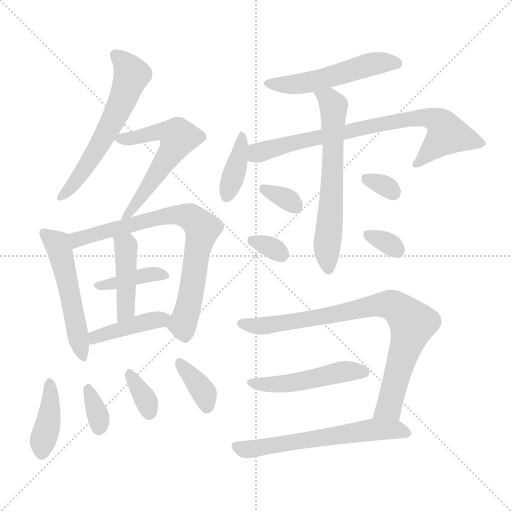
t = 0.00 s
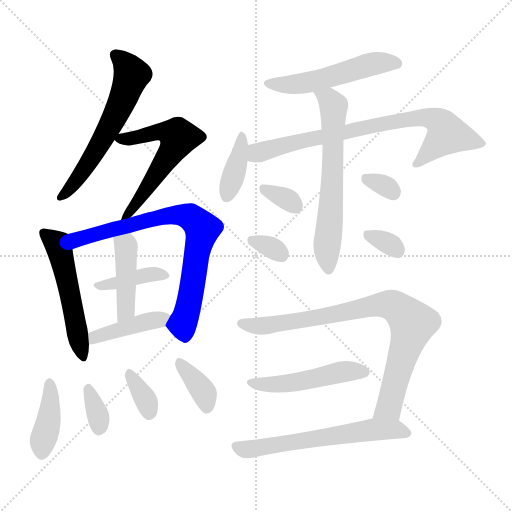
t = 2.82 s
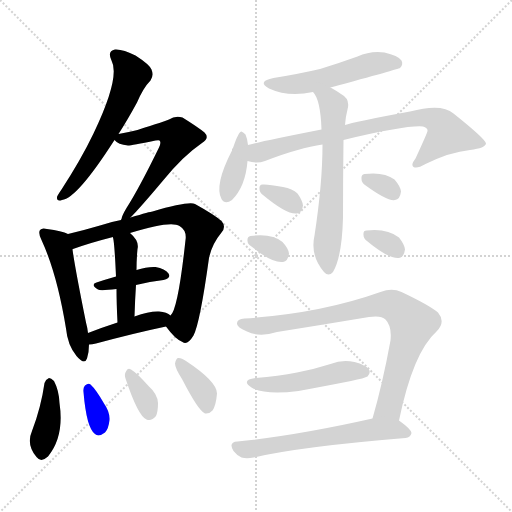
t = 5.65 s
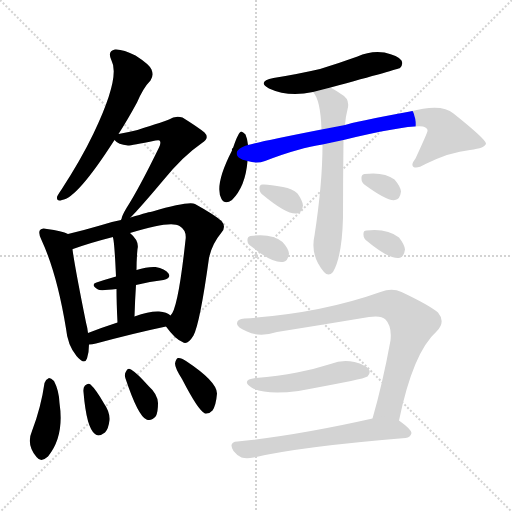
t = 8.47 s
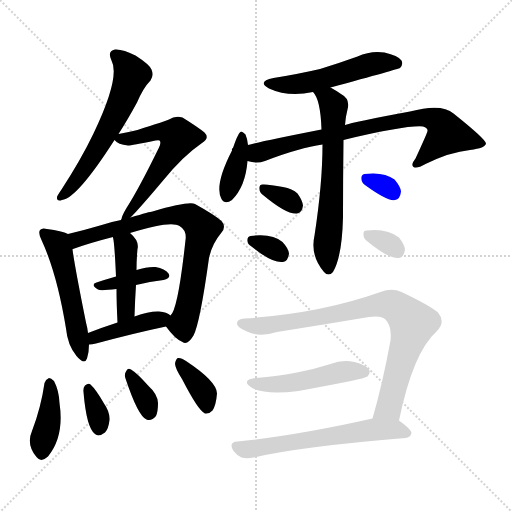
t = 11.29 s
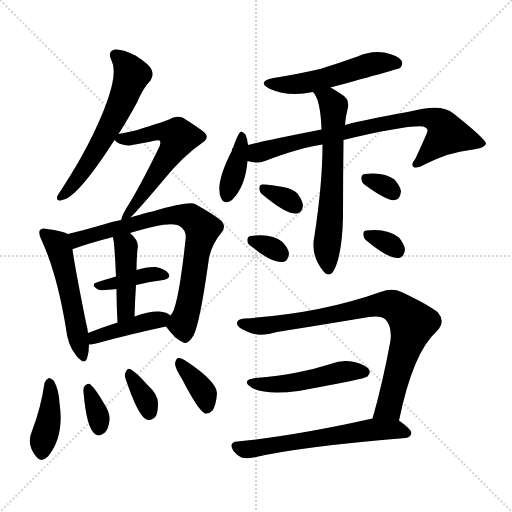
t = 14.11 s

The animated SVG that drew these frames (rendered in a browser with its animation timeline set to each time). Animation: 22 CSS @keyframes rules; one cycle of 14.11 s.

<svg version="1.1" viewBox="0 0 1024 1024" xmlns="http://www.w3.org/2000/svg">
  <g stroke="lightgray" stroke-dasharray="1,1" stroke-width="1" transform="scale(4, 4)">
    <line x1="0" y1="0" x2="256" y2="256"></line>
    <line x1="256" y1="0" x2="0" y2="256"></line>
    <line x1="128" y1="0" x2="128" y2="256"></line>
    <line x1="0" y1="128" x2="256" y2="128"></line>
  </g>
<g transform="scale(1, -1) translate(0, -900)">
   <style type="text/css">
    @keyframes keyframes0 {
      from {
       stroke: blue;
       stroke-dashoffset: 591;
       stroke-width: 128;
       }
       66% {
       animation-timing-function: step-end;
       stroke: blue;
       stroke-dashoffset: 0;
       stroke-width: 128;
       }
       to {
       stroke: black;
       stroke-width: 1024;
       }
       }
       #make-me-a-hanzi-animation-0 {
         animation: keyframes0 0.730957s both;
         animation-delay: 0.000000s;
         animation-timing-function: linear;
       }
    @keyframes keyframes1 {
      from {
       stroke: blue;
       stroke-dashoffset: 573;
       stroke-width: 128;
       }
       65% {
       animation-timing-function: step-end;
       stroke: blue;
       stroke-dashoffset: 0;
       stroke-width: 128;
       }
       to {
       stroke: black;
       stroke-width: 1024;
       }
       }
       #make-me-a-hanzi-animation-1 {
         animation: keyframes1 0.716309s both;
         animation-delay: 0.730957s;
         animation-timing-function: linear;
       }
    @keyframes keyframes2 {
      from {
       stroke: blue;
       stroke-dashoffset: 521;
       stroke-width: 128;
       }
       63% {
       animation-timing-function: step-end;
       stroke: blue;
       stroke-dashoffset: 0;
       stroke-width: 128;
       }
       to {
       stroke: black;
       stroke-width: 1024;
       }
       }
       #make-me-a-hanzi-animation-2 {
         animation: keyframes2 0.673991s both;
         animation-delay: 1.447266s;
         animation-timing-function: linear;
       }
    @keyframes keyframes3 {
      from {
       stroke: blue;
       stroke-dashoffset: 749;
       stroke-width: 128;
       }
       71% {
       animation-timing-function: step-end;
       stroke: blue;
       stroke-dashoffset: 0;
       stroke-width: 128;
       }
       to {
       stroke: black;
       stroke-width: 1024;
       }
       }
       #make-me-a-hanzi-animation-3 {
         animation: keyframes3 0.859538s both;
         animation-delay: 2.121257s;
         animation-timing-function: linear;
       }
    @keyframes keyframes4 {
      from {
       stroke: blue;
       stroke-dashoffset: 387;
       stroke-width: 128;
       }
       56% {
       animation-timing-function: step-end;
       stroke: blue;
       stroke-dashoffset: 0;
       stroke-width: 128;
       }
       to {
       stroke: black;
       stroke-width: 1024;
       }
       }
       #make-me-a-hanzi-animation-4 {
         animation: keyframes4 0.564941s both;
         animation-delay: 2.980794s;
         animation-timing-function: linear;
       }
    @keyframes keyframes5 {
      from {
       stroke: blue;
       stroke-dashoffset: 432;
       stroke-width: 128;
       }
       58% {
       animation-timing-function: step-end;
       stroke: blue;
       stroke-dashoffset: 0;
       stroke-width: 128;
       }
       to {
       stroke: black;
       stroke-width: 1024;
       }
       }
       #make-me-a-hanzi-animation-5 {
         animation: keyframes5 0.601562s both;
         animation-delay: 3.545736s;
         animation-timing-function: linear;
       }
    @keyframes keyframes6 {
      from {
       stroke: blue;
       stroke-dashoffset: 414;
       stroke-width: 128;
       }
       57% {
       animation-timing-function: step-end;
       stroke: blue;
       stroke-dashoffset: 0;
       stroke-width: 128;
       }
       to {
       stroke: black;
       stroke-width: 1024;
       }
       }
       #make-me-a-hanzi-animation-6 {
         animation: keyframes6 0.586914s both;
         animation-delay: 4.147298s;
         animation-timing-function: linear;
       }
    @keyframes keyframes7 {
      from {
       stroke: blue;
       stroke-dashoffset: 398;
       stroke-width: 128;
       }
       56% {
       animation-timing-function: step-end;
       stroke: blue;
       stroke-dashoffset: 0;
       stroke-width: 128;
       }
       to {
       stroke: black;
       stroke-width: 1024;
       }
       }
       #make-me-a-hanzi-animation-7 {
         animation: keyframes7 0.573893s both;
         animation-delay: 4.734212s;
         animation-timing-function: linear;
       }
    @keyframes keyframes8 {
      from {
       stroke: blue;
       stroke-dashoffset: 335;
       stroke-width: 128;
       }
       52% {
       animation-timing-function: step-end;
       stroke: blue;
       stroke-dashoffset: 0;
       stroke-width: 128;
       }
       to {
       stroke: black;
       stroke-width: 1024;
       }
       }
       #make-me-a-hanzi-animation-8 {
         animation: keyframes8 0.522624s both;
         animation-delay: 5.308105s;
         animation-timing-function: linear;
       }
    @keyframes keyframes9 {
      from {
       stroke: blue;
       stroke-dashoffset: 342;
       stroke-width: 128;
       }
       53% {
       animation-timing-function: step-end;
       stroke: blue;
       stroke-dashoffset: 0;
       stroke-width: 128;
       }
       to {
       stroke: black;
       stroke-width: 1024;
       }
       }
       #make-me-a-hanzi-animation-9 {
         animation: keyframes9 0.528320s both;
         animation-delay: 5.830729s;
         animation-timing-function: linear;
       }
    @keyframes keyframes10 {
      from {
       stroke: blue;
       stroke-dashoffset: 367;
       stroke-width: 128;
       }
       54% {
       animation-timing-function: step-end;
       stroke: blue;
       stroke-dashoffset: 0;
       stroke-width: 128;
       }
       to {
       stroke: black;
       stroke-width: 1024;
       }
       }
       #make-me-a-hanzi-animation-10 {
         animation: keyframes10 0.548665s both;
         animation-delay: 6.359049s;
         animation-timing-function: linear;
       }
    @keyframes keyframes11 {
      from {
       stroke: blue;
       stroke-dashoffset: 517;
       stroke-width: 128;
       }
       63% {
       animation-timing-function: step-end;
       stroke: blue;
       stroke-dashoffset: 0;
       stroke-width: 128;
       }
       to {
       stroke: black;
       stroke-width: 1024;
       }
       }
       #make-me-a-hanzi-animation-11 {
         animation: keyframes11 0.670736s both;
         animation-delay: 6.907715s;
         animation-timing-function: linear;
       }
    @keyframes keyframes12 {
      from {
       stroke: blue;
       stroke-dashoffset: 383;
       stroke-width: 128;
       }
       55% {
       animation-timing-function: step-end;
       stroke: blue;
       stroke-dashoffset: 0;
       stroke-width: 128;
       }
       to {
       stroke: black;
       stroke-width: 1024;
       }
       }
       #make-me-a-hanzi-animation-12 {
         animation: keyframes12 0.561686s both;
         animation-delay: 7.578451s;
         animation-timing-function: linear;
       }
    @keyframes keyframes13 {
      from {
       stroke: blue;
       stroke-dashoffset: 762;
       stroke-width: 128;
       }
       71% {
       animation-timing-function: step-end;
       stroke: blue;
       stroke-dashoffset: 0;
       stroke-width: 128;
       }
       to {
       stroke: black;
       stroke-width: 1024;
       }
       }
       #make-me-a-hanzi-animation-13 {
         animation: keyframes13 0.870117s both;
         animation-delay: 8.140137s;
         animation-timing-function: linear;
       }
    @keyframes keyframes14 {
      from {
       stroke: blue;
       stroke-dashoffset: 627;
       stroke-width: 128;
       }
       67% {
       animation-timing-function: step-end;
       stroke: blue;
       stroke-dashoffset: 0;
       stroke-width: 128;
       }
       to {
       stroke: black;
       stroke-width: 1024;
       }
       }
       #make-me-a-hanzi-animation-14 {
         animation: keyframes14 0.760254s both;
         animation-delay: 9.010254s;
         animation-timing-function: linear;
       }
    @keyframes keyframes15 {
      from {
       stroke: blue;
       stroke-dashoffset: 326;
       stroke-width: 128;
       }
       51% {
       animation-timing-function: step-end;
       stroke: blue;
       stroke-dashoffset: 0;
       stroke-width: 128;
       }
       to {
       stroke: black;
       stroke-width: 1024;
       }
       }
       #make-me-a-hanzi-animation-15 {
         animation: keyframes15 0.515299s both;
         animation-delay: 9.770508s;
         animation-timing-function: linear;
       }
    @keyframes keyframes16 {
      from {
       stroke: blue;
       stroke-dashoffset: 319;
       stroke-width: 128;
       }
       51% {
       animation-timing-function: step-end;
       stroke: blue;
       stroke-dashoffset: 0;
       stroke-width: 128;
       }
       to {
       stroke: black;
       stroke-width: 1024;
       }
       }
       #make-me-a-hanzi-animation-16 {
         animation: keyframes16 0.509603s both;
         animation-delay: 10.285807s;
         animation-timing-function: linear;
       }
    @keyframes keyframes17 {
      from {
       stroke: blue;
       stroke-dashoffset: 315;
       stroke-width: 128;
       }
       51% {
       animation-timing-function: step-end;
       stroke: blue;
       stroke-dashoffset: 0;
       stroke-width: 128;
       }
       to {
       stroke: black;
       stroke-width: 1024;
       }
       }
       #make-me-a-hanzi-animation-17 {
         animation: keyframes17 0.506348s both;
         animation-delay: 10.795410s;
         animation-timing-function: linear;
       }
    @keyframes keyframes18 {
      from {
       stroke: blue;
       stroke-dashoffset: 319;
       stroke-width: 128;
       }
       51% {
       animation-timing-function: step-end;
       stroke: blue;
       stroke-dashoffset: 0;
       stroke-width: 128;
       }
       to {
       stroke: black;
       stroke-width: 1024;
       }
       }
       #make-me-a-hanzi-animation-18 {
         animation: keyframes18 0.509603s both;
         animation-delay: 11.301758s;
         animation-timing-function: linear;
       }
    @keyframes keyframes19 {
      from {
       stroke: blue;
       stroke-dashoffset: 822;
       stroke-width: 128;
       }
       73% {
       animation-timing-function: step-end;
       stroke: blue;
       stroke-dashoffset: 0;
       stroke-width: 128;
       }
       to {
       stroke: black;
       stroke-width: 1024;
       }
       }
       #make-me-a-hanzi-animation-19 {
         animation: keyframes19 0.918945s both;
         animation-delay: 11.811361s;
         animation-timing-function: linear;
       }
    @keyframes keyframes20 {
      from {
       stroke: blue;
       stroke-dashoffset: 482;
       stroke-width: 128;
       }
       61% {
       animation-timing-function: step-end;
       stroke: blue;
       stroke-dashoffset: 0;
       stroke-width: 128;
       }
       to {
       stroke: black;
       stroke-width: 1024;
       }
       }
       #make-me-a-hanzi-animation-20 {
         animation: keyframes20 0.642253s both;
         animation-delay: 12.730306s;
         animation-timing-function: linear;
       }
    @keyframes keyframes21 {
      from {
       stroke: blue;
       stroke-dashoffset: 603;
       stroke-width: 128;
       }
       66% {
       animation-timing-function: step-end;
       stroke: blue;
       stroke-dashoffset: 0;
       stroke-width: 128;
       }
       to {
       stroke: black;
       stroke-width: 1024;
       }
       }
       #make-me-a-hanzi-animation-21 {
         animation: keyframes21 0.740723s both;
         animation-delay: 13.372559s;
         animation-timing-function: linear;
       }
</style>
<path d="M 237.0 632.0 Q 255.0 660.0 274.0 695.0 Q 287.0 725.0 301.0 739.0 Q 308.0 749.0 303.0 761.0 Q 299.0 771.0 271.0 789.0 Q 246.0 802.0 230.0 801.0 Q 214.0 798.0 223.0 779.0 Q 241.0 746.0 187.0 633.0 Q 162.0 581.0 123.0 521.0 Q 116.0 511.0 114.0 506.0 Q 113.0 496.0 124.0 500.0 Q 154.0 503.0 229.0 620.0 L 237.0 632.0 Z" fill="lightgray"></path> 
<path d="M 261.0 465.0 Q 280.0 484.0 327.0 540.0 Q 366.0 588.0 404.0 614.0 Q 420.0 624.0 409.0 635.0 Q 397.0 645.0 365.0 665.0 Q 350.0 669.0 338.0 661.0 Q 331.0 658.0 275.0 640.0 Q 259.0 636.0 237.0 632.0 C 218.0 628.0 218.0 628.0 229.0 620.0 Q 236.0 611.0 256.0 609.0 Q 263.0 609.0 311.0 619.0 Q 318.0 620.0 319.0 619.0 Q 323.0 615.0 318.0 605.0 Q 278.0 523.0 253.0 484.0 Q 244.0 469.0 243.0 462.0 Q 242.0 461.0 242.0 460.0 C 234.0 437.0 240.0 443.0 261.0 465.0 Z" fill="lightgray"></path> 
<path d="M 136.0 432.0 Q 124.0 438.0 94.0 442.0 Q 84.0 445.0 80.0 440.0 Q 76.0 434.0 83.0 420.0 Q 114.0 353.0 132.0 243.0 Q 135.0 210.0 153.0 188.0 Q 169.0 169.0 174.0 183.0 Q 178.0 195.0 178.0 211.0 L 176.0 234.0 Q 175.0 244.0 172.0 255.0 Q 150.0 364.0 145.0 401.0 Q 144.0 402.0 146.0 402.0 C 146.0 428.0 146.0 428.0 136.0 432.0 Z" fill="lightgray"></path> 
<path d="M 332.0 247.0 Q 350.0 222.0 365.0 216.0 Q 375.0 209.0 387.0 229.0 Q 400.0 254.0 418.0 384.0 Q 424.0 412.0 443.0 435.0 Q 453.0 447.0 443.0 458.0 Q 428.0 471.0 390.0 492.0 Q 377.0 498.0 305.0 477.0 Q 301.0 477.0 261.0 465.0 L 242.0 460.0 Q 220.0 456.0 200.0 449.0 Q 166.0 439.0 136.0 432.0 C 107.0 425.0 118.0 392.0 146.0 402.0 Q 179.0 414.0 226.0 426.0 L 260.0 434.0 Q 341.0 459.0 359.0 448.0 Q 374.0 439.0 371.0 420.0 Q 356.0 281.0 341.0 269.0 C 330.0 249.0 330.0 249.0 332.0 247.0 Z" fill="lightgray"></path> 
<path d="M 272.0 330.0 Q 300.0 337.0 327.0 340.0 Q 343.0 344.0 337.0 353.0 Q 330.0 363.0 311.0 366.0 Q 295.0 367.0 273.0 360.0 L 232.0 347.0 Q 211.0 341.0 193.0 335.0 Q 180.0 331.0 196.0 321.0 Q 200.0 318.0 233.0 322.0 L 272.0 330.0 Z" fill="lightgray"></path> 
<path d="M 269.0 267.0 Q 270.0 301.0 272.0 330.0 L 273.0 360.0 Q 273.0 381.0 275.0 402.0 Q 279.0 418.0 260.0 434.0 C 238.0 454.0 221.0 456.0 226.0 426.0 Q 225.0 426.0 226.0 425.0 Q 229.0 415.0 232.0 347.0 L 233.0 322.0 Q 233.0 294.0 235.0 255.0 C 236.0 225.0 268.0 237.0 269.0 267.0 Z" fill="lightgray"></path> 
<path d="M 178.0 211.0 Q 184.0 211.0 192.0 213.0 Q 270.0 234.0 332.0 247.0 C 361.0 253.0 362.0 253.0 341.0 269.0 Q 334.0 276.0 318.0 277.0 Q 299.0 278.0 269.0 267.0 L 235.0 255.0 Q 204.0 245.0 176.0 234.0 C 148.0 223.0 148.0 209.0 178.0 211.0 Z" fill="lightgray"></path> 
<path d="M 89.0 134.0 Q 82.0 85.0 64.0 38.0 Q 52.0 11.0 73.0 -14.0 Q 82.0 -26.0 96.0 -13.0 Q 129.0 27.0 119.0 94.0 Q 118.0 119.0 108.0 138.0 Q 102.0 144.0 98.0 144.0 Q 91.0 141.0 89.0 134.0 Z" fill="lightgray"></path> 
<path d="M 167.0 116.0 Q 173.0 44.0 190.0 32.0 Q 197.0 25.0 210.0 35.0 Q 217.0 42.0 219.0 60.0 Q 220.0 76.0 208.0 93.0 Q 192.0 121.0 181.0 131.0 Q 177.0 135.0 170.0 129.0 Q 166.0 125.0 167.0 116.0 Z" fill="lightgray"></path> 
<path d="M 251.0 143.0 Q 276.0 68.0 293.0 61.0 Q 303.0 57.0 312.0 68.0 Q 316.0 77.0 316.0 94.0 Q 315.0 112.0 298.0 127.0 Q 274.0 154.0 262.0 161.0 Q 255.0 165.0 252.0 157.0 Q 248.0 151.0 251.0 143.0 Z" fill="lightgray"></path> 
<path d="M 364.0 142.0 Q 397.0 78.0 410.0 73.0 Q 419.0 72.0 425.0 79.0 Q 432.0 89.0 434.0 113.0 Q 434.0 137.0 372.0 178.0 Q 362.0 185.0 356.0 184.0 Q 352.0 183.0 350.0 173.0 Q 350.0 164.0 364.0 142.0 Z" fill="lightgray"></path> 
<path d="M 661.0 725.0 Q 797.0 762.0 800.0 764.0 Q 807.0 771.0 803.0 779.0 Q 796.0 789.0 769.0 795.0 Q 741.0 799.0 715.0 787.0 Q 679.0 774.0 640.0 762.0 Q 597.0 752.0 547.0 744.0 Q 513.0 737.0 538.0 723.0 Q 577.0 705.0 626.0 716.0 L 661.0 725.0 Z" fill="lightgray"></path> 
<path d="M 496.0 610.0 Q 495.0 622.0 491.0 631.0 Q 487.0 635.0 483.0 637.0 Q 477.0 637.0 466.0 604.0 Q 463.0 603.0 464.0 599.0 Q 428.0 529.0 443.0 502.0 Q 450.0 490.0 464.0 500.0 Q 491.0 527.0 495.0 578.0 L 496.0 610.0 Z" fill="lightgray"></path> 
<path d="M 687.0 620.0 Q 813.0 650.0 846.0 647.0 Q 856.0 644.0 855.0 638.0 Q 855.0 635.0 831.0 583.0 Q 821.0 570.0 827.0 566.0 Q 834.0 562.0 851.0 572.0 Q 900.0 596.0 940.0 600.0 Q 971.0 604.0 972.0 613.0 Q 971.0 622.0 907.0 673.0 Q 883.0 694.0 820.0 677.0 Q 706.0 656.0 690.0 650.0 L 643.0 641.0 Q 516.0 616.0 496.0 610.0 C 467.0 603.0 465.0 583.0 495.0 578.0 Q 513.0 572.0 530.0 578.0 Q 600.0 605.0 645.0 611.0 L 687.0 620.0 Z" fill="lightgray"></path> 
<path d="M 645.0 611.0 Q 645.0 533.0 629.0 429.0 Q 620.0 389.0 648.0 356.0 Q 657.0 346.0 666.0 356.0 Q 684.0 386.0 686.0 465.0 Q 686.0 543.0 687.0 620.0 L 690.0 650.0 Q 691.0 666.0 695.0 681.0 Q 701.0 702.0 682.0 712.0 Q 672.0 719.0 661.0 725.0 C 635.0 740.0 610.0 741.0 626.0 716.0 Q 641.0 701.0 643.0 641.0 L 645.0 611.0 Z" fill="lightgray"></path> 
<path d="M 526.0 510.0 Q 574.0 470.0 594.0 473.0 Q 604.0 474.0 606.0 489.0 Q 605.0 499.0 595.0 513.0 Q 585.0 523.0 566.0 526.0 Q 536.0 532.0 525.0 531.0 Q 518.0 531.0 519.0 522.0 Q 519.0 515.0 526.0 510.0 Z" fill="lightgray"></path> 
<path d="M 503.0 407.0 Q 545.0 373.0 566.0 376.0 Q 576.0 377.0 578.0 393.0 Q 577.0 403.0 565.0 416.0 Q 544.0 434.0 501.0 428.0 Q 494.0 427.0 495.0 418.0 Q 495.0 412.0 503.0 407.0 Z" fill="lightgray"></path> 
<path d="M 730.0 530.0 Q 775.0 497.0 790.0 500.0 Q 800.0 501.0 802.0 517.0 Q 801.0 527.0 789.0 541.0 Q 768.0 557.0 729.0 552.0 Q 722.0 551.0 723.0 542.0 Q 723.0 535.0 730.0 530.0 Z" fill="lightgray"></path> 
<path d="M 734.0 418.0 Q 777.0 382.0 798.0 384.0 Q 808.0 385.0 810.0 401.0 Q 809.0 411.0 798.0 425.0 Q 774.0 444.0 733.0 439.0 Q 726.0 439.0 727.0 430.0 Q 727.0 423.0 734.0 418.0 Z" fill="lightgray"></path> 
<path d="M 798.0 59.0 Q 826.0 195.0 873.0 237.0 Q 892.0 256.0 876.0 275.0 Q 858.0 290.0 803.0 316.0 Q 784.0 325.0 761.0 316.0 Q 640.0 273.0 489.0 263.0 Q 473.0 262.0 474.0 252.0 Q 475.0 245.0 494.0 237.0 Q 519.0 225.0 554.0 236.0 Q 648.0 251.0 738.0 266.0 Q 762.0 270.0 771.0 261.0 Q 784.0 248.0 781.0 219.0 Q 765.0 132.0 745.0 63.0 C 737.0 34.0 792.0 30.0 798.0 59.0 Z" fill="lightgray"></path> 
<path d="M 511.0 144.0 Q 481.0 140.0 503.0 125.0 Q 530.0 109.0 597.0 118.0 Q 646.0 127.0 702.0 138.0 Q 730.0 144.0 735.0 147.0 Q 742.0 154.0 738.0 161.0 Q 732.0 170.0 709.0 176.0 Q 685.0 182.0 661.0 172.0 Q 630.0 162.0 594.0 155.0 Q 557.0 148.0 511.0 144.0 Z" fill="lightgray"></path> 
<path d="M 745.0 63.0 Q 594.0 29.0 475.0 17.0 Q 456.0 16.0 467.0 -2.0 Q 474.0 -11.0 483.0 -15.0 Q 493.0 -18.0 507.0 -15.0 Q 603.0 7.0 811.0 24.0 Q 821.0 25.0 823.0 34.0 Q 823.0 41.0 798.0 59.0 C 782.0 71.0 774.0 70.0 745.0 63.0 Z" fill="lightgray"></path> 
      <clipPath id="make-me-a-hanzi-clip-0">
      <path d="M 237.0 632.0 Q 255.0 660.0 274.0 695.0 Q 287.0 725.0 301.0 739.0 Q 308.0 749.0 303.0 761.0 Q 299.0 771.0 271.0 789.0 Q 246.0 802.0 230.0 801.0 Q 214.0 798.0 223.0 779.0 Q 241.0 746.0 187.0 633.0 Q 162.0 581.0 123.0 521.0 Q 116.0 511.0 114.0 506.0 Q 113.0 496.0 124.0 500.0 Q 154.0 503.0 229.0 620.0 L 237.0 632.0 Z" fill="lightgray"></path>
      </clipPath>
      <path clip-path="url(#make-me-a-hanzi-clip-0)" d="M 232.0 788.0 L 253.0 770.0 L 263.0 750.0 L 246.0 702.0 L 181.0 579.0 L 142.0 525.0 L 121.0 506.0 " fill="none" id="make-me-a-hanzi-animation-0" stroke-dasharray="463 926" stroke-linecap="round"></path>

      <clipPath id="make-me-a-hanzi-clip-1">
      <path d="M 261.0 465.0 Q 280.0 484.0 327.0 540.0 Q 366.0 588.0 404.0 614.0 Q 420.0 624.0 409.0 635.0 Q 397.0 645.0 365.0 665.0 Q 350.0 669.0 338.0 661.0 Q 331.0 658.0 275.0 640.0 Q 259.0 636.0 237.0 632.0 C 218.0 628.0 218.0 628.0 229.0 620.0 Q 236.0 611.0 256.0 609.0 Q 263.0 609.0 311.0 619.0 Q 318.0 620.0 319.0 619.0 Q 323.0 615.0 318.0 605.0 Q 278.0 523.0 253.0 484.0 Q 244.0 469.0 243.0 462.0 Q 242.0 461.0 242.0 460.0 C 234.0 437.0 240.0 443.0 261.0 465.0 Z" fill="lightgray"></path>
      </clipPath>
      <path clip-path="url(#make-me-a-hanzi-clip-1)" d="M 238.0 622.0 L 279.0 625.0 L 324.0 637.0 L 357.0 625.0 L 308.0 543.0 L 247.0 466.0 " fill="none" id="make-me-a-hanzi-animation-1" stroke-dasharray="445 890" stroke-linecap="round"></path>

      <clipPath id="make-me-a-hanzi-clip-2">
      <path d="M 136.0 432.0 Q 124.0 438.0 94.0 442.0 Q 84.0 445.0 80.0 440.0 Q 76.0 434.0 83.0 420.0 Q 114.0 353.0 132.0 243.0 Q 135.0 210.0 153.0 188.0 Q 169.0 169.0 174.0 183.0 Q 178.0 195.0 178.0 211.0 L 176.0 234.0 Q 175.0 244.0 172.0 255.0 Q 150.0 364.0 145.0 401.0 Q 144.0 402.0 146.0 402.0 C 146.0 428.0 146.0 428.0 136.0 432.0 Z" fill="lightgray"></path>
      </clipPath>
      <path clip-path="url(#make-me-a-hanzi-clip-2)" d="M 88.0 435.0 L 115.0 412.0 L 121.0 393.0 L 164.0 188.0 " fill="none" id="make-me-a-hanzi-animation-2" stroke-dasharray="393 786" stroke-linecap="round"></path>

      <clipPath id="make-me-a-hanzi-clip-3">
      <path d="M 332.0 247.0 Q 350.0 222.0 365.0 216.0 Q 375.0 209.0 387.0 229.0 Q 400.0 254.0 418.0 384.0 Q 424.0 412.0 443.0 435.0 Q 453.0 447.0 443.0 458.0 Q 428.0 471.0 390.0 492.0 Q 377.0 498.0 305.0 477.0 Q 301.0 477.0 261.0 465.0 L 242.0 460.0 Q 220.0 456.0 200.0 449.0 Q 166.0 439.0 136.0 432.0 C 107.0 425.0 118.0 392.0 146.0 402.0 Q 179.0 414.0 226.0 426.0 L 260.0 434.0 Q 341.0 459.0 359.0 448.0 Q 374.0 439.0 371.0 420.0 Q 356.0 281.0 341.0 269.0 C 330.0 249.0 330.0 249.0 332.0 247.0 Z" fill="lightgray"></path>
      </clipPath>
      <path clip-path="url(#make-me-a-hanzi-clip-3)" d="M 144.0 426.0 L 159.0 422.0 L 341.0 470.0 L 372.0 469.0 L 399.0 451.0 L 404.0 442.0 L 382.0 310.0 L 365.0 252.0 L 371.0 232.0 " fill="none" id="make-me-a-hanzi-animation-3" stroke-dasharray="621 1242" stroke-linecap="round"></path>

      <clipPath id="make-me-a-hanzi-clip-4">
      <path d="M 272.0 330.0 Q 300.0 337.0 327.0 340.0 Q 343.0 344.0 337.0 353.0 Q 330.0 363.0 311.0 366.0 Q 295.0 367.0 273.0 360.0 L 232.0 347.0 Q 211.0 341.0 193.0 335.0 Q 180.0 331.0 196.0 321.0 Q 200.0 318.0 233.0 322.0 L 272.0 330.0 Z" fill="lightgray"></path>
      </clipPath>
      <path clip-path="url(#make-me-a-hanzi-clip-4)" d="M 201.0 329.0 L 296.0 351.0 L 329.0 349.0 " fill="none" id="make-me-a-hanzi-animation-4" stroke-dasharray="259 518" stroke-linecap="round"></path>

      <clipPath id="make-me-a-hanzi-clip-5">
      <path d="M 269.0 267.0 Q 270.0 301.0 272.0 330.0 L 273.0 360.0 Q 273.0 381.0 275.0 402.0 Q 279.0 418.0 260.0 434.0 C 238.0 454.0 221.0 456.0 226.0 426.0 Q 225.0 426.0 226.0 425.0 Q 229.0 415.0 232.0 347.0 L 233.0 322.0 Q 233.0 294.0 235.0 255.0 C 236.0 225.0 268.0 237.0 269.0 267.0 Z" fill="lightgray"></path>
      </clipPath>
      <path clip-path="url(#make-me-a-hanzi-clip-5)" d="M 232.0 426.0 L 252.0 408.0 L 252.0 292.0 L 248.0 273.0 L 239.0 263.0 " fill="none" id="make-me-a-hanzi-animation-5" stroke-dasharray="304 608" stroke-linecap="round"></path>

      <clipPath id="make-me-a-hanzi-clip-6">
      <path d="M 178.0 211.0 Q 184.0 211.0 192.0 213.0 Q 270.0 234.0 332.0 247.0 C 361.0 253.0 362.0 253.0 341.0 269.0 Q 334.0 276.0 318.0 277.0 Q 299.0 278.0 269.0 267.0 L 235.0 255.0 Q 204.0 245.0 176.0 234.0 C 148.0 223.0 148.0 209.0 178.0 211.0 Z" fill="lightgray"></path>
      </clipPath>
      <path clip-path="url(#make-me-a-hanzi-clip-6)" d="M 184.0 217.0 L 202.0 231.0 L 333.0 266.0 " fill="none" id="make-me-a-hanzi-animation-6" stroke-dasharray="286 572" stroke-linecap="round"></path>

      <clipPath id="make-me-a-hanzi-clip-7">
      <path d="M 89.0 134.0 Q 82.0 85.0 64.0 38.0 Q 52.0 11.0 73.0 -14.0 Q 82.0 -26.0 96.0 -13.0 Q 129.0 27.0 119.0 94.0 Q 118.0 119.0 108.0 138.0 Q 102.0 144.0 98.0 144.0 Q 91.0 141.0 89.0 134.0 Z" fill="lightgray"></path>
      </clipPath>
      <path clip-path="url(#make-me-a-hanzi-clip-7)" d="M 99.0 134.0 L 102.0 100.0 L 84.0 -6.0 " fill="none" id="make-me-a-hanzi-animation-7" stroke-dasharray="270 540" stroke-linecap="round"></path>

      <clipPath id="make-me-a-hanzi-clip-8">
      <path d="M 167.0 116.0 Q 173.0 44.0 190.0 32.0 Q 197.0 25.0 210.0 35.0 Q 217.0 42.0 219.0 60.0 Q 220.0 76.0 208.0 93.0 Q 192.0 121.0 181.0 131.0 Q 177.0 135.0 170.0 129.0 Q 166.0 125.0 167.0 116.0 Z" fill="lightgray"></path>
      </clipPath>
      <path clip-path="url(#make-me-a-hanzi-clip-8)" d="M 177.0 120.0 L 194.0 77.0 L 198.0 44.0 " fill="none" id="make-me-a-hanzi-animation-8" stroke-dasharray="207 414" stroke-linecap="round"></path>

      <clipPath id="make-me-a-hanzi-clip-9">
      <path d="M 251.0 143.0 Q 276.0 68.0 293.0 61.0 Q 303.0 57.0 312.0 68.0 Q 316.0 77.0 316.0 94.0 Q 315.0 112.0 298.0 127.0 Q 274.0 154.0 262.0 161.0 Q 255.0 165.0 252.0 157.0 Q 248.0 151.0 251.0 143.0 Z" fill="lightgray"></path>
      </clipPath>
      <path clip-path="url(#make-me-a-hanzi-clip-9)" d="M 260.0 151.0 L 288.0 108.0 L 298.0 75.0 " fill="none" id="make-me-a-hanzi-animation-9" stroke-dasharray="214 428" stroke-linecap="round"></path>

      <clipPath id="make-me-a-hanzi-clip-10">
      <path d="M 364.0 142.0 Q 397.0 78.0 410.0 73.0 Q 419.0 72.0 425.0 79.0 Q 432.0 89.0 434.0 113.0 Q 434.0 137.0 372.0 178.0 Q 362.0 185.0 356.0 184.0 Q 352.0 183.0 350.0 173.0 Q 350.0 164.0 364.0 142.0 Z" fill="lightgray"></path>
      </clipPath>
      <path clip-path="url(#make-me-a-hanzi-clip-10)" d="M 358.0 176.0 L 404.0 121.0 L 413.0 83.0 " fill="none" id="make-me-a-hanzi-animation-10" stroke-dasharray="239 478" stroke-linecap="round"></path>

      <clipPath id="make-me-a-hanzi-clip-11">
      <path d="M 661.0 725.0 Q 797.0 762.0 800.0 764.0 Q 807.0 771.0 803.0 779.0 Q 796.0 789.0 769.0 795.0 Q 741.0 799.0 715.0 787.0 Q 679.0 774.0 640.0 762.0 Q 597.0 752.0 547.0 744.0 Q 513.0 737.0 538.0 723.0 Q 577.0 705.0 626.0 716.0 L 661.0 725.0 Z" fill="lightgray"></path>
      </clipPath>
      <path clip-path="url(#make-me-a-hanzi-clip-11)" d="M 540.0 735.0 L 601.0 732.0 L 740.0 771.0 L 796.0 773.0 " fill="none" id="make-me-a-hanzi-animation-11" stroke-dasharray="389 778" stroke-linecap="round"></path>

      <clipPath id="make-me-a-hanzi-clip-12">
      <path d="M 496.0 610.0 Q 495.0 622.0 491.0 631.0 Q 487.0 635.0 483.0 637.0 Q 477.0 637.0 466.0 604.0 Q 463.0 603.0 464.0 599.0 Q 428.0 529.0 443.0 502.0 Q 450.0 490.0 464.0 500.0 Q 491.0 527.0 495.0 578.0 L 496.0 610.0 Z" fill="lightgray"></path>
      </clipPath>
      <path clip-path="url(#make-me-a-hanzi-clip-12)" d="M 484.0 631.0 L 475.0 572.0 L 454.0 508.0 " fill="none" id="make-me-a-hanzi-animation-12" stroke-dasharray="255 510" stroke-linecap="round"></path>

      <clipPath id="make-me-a-hanzi-clip-13">
      <path d="M 687.0 620.0 Q 813.0 650.0 846.0 647.0 Q 856.0 644.0 855.0 638.0 Q 855.0 635.0 831.0 583.0 Q 821.0 570.0 827.0 566.0 Q 834.0 562.0 851.0 572.0 Q 900.0 596.0 940.0 600.0 Q 971.0 604.0 972.0 613.0 Q 971.0 622.0 907.0 673.0 Q 883.0 694.0 820.0 677.0 Q 706.0 656.0 690.0 650.0 L 643.0 641.0 Q 516.0 616.0 496.0 610.0 C 467.0 603.0 465.0 583.0 495.0 578.0 Q 513.0 572.0 530.0 578.0 Q 600.0 605.0 645.0 611.0 L 687.0 620.0 Z" fill="lightgray"></path>
      </clipPath>
      <path clip-path="url(#make-me-a-hanzi-clip-13)" d="M 500.0 605.0 L 520.0 595.0 L 633.0 627.0 L 851.0 666.0 L 885.0 649.0 L 894.0 631.0 L 832.0 571.0 " fill="none" id="make-me-a-hanzi-animation-13" stroke-dasharray="634 1268" stroke-linecap="round"></path>

      <clipPath id="make-me-a-hanzi-clip-14">
      <path d="M 645.0 611.0 Q 645.0 533.0 629.0 429.0 Q 620.0 389.0 648.0 356.0 Q 657.0 346.0 666.0 356.0 Q 684.0 386.0 686.0 465.0 Q 686.0 543.0 687.0 620.0 L 690.0 650.0 Q 691.0 666.0 695.0 681.0 Q 701.0 702.0 682.0 712.0 Q 672.0 719.0 661.0 725.0 C 635.0 740.0 610.0 741.0 626.0 716.0 Q 641.0 701.0 643.0 641.0 L 645.0 611.0 Z" fill="lightgray"></path>
      </clipPath>
      <path clip-path="url(#make-me-a-hanzi-clip-14)" d="M 633.0 715.0 L 658.0 701.0 L 667.0 688.0 L 666.0 566.0 L 653.0 397.0 L 657.0 362.0 " fill="none" id="make-me-a-hanzi-animation-14" stroke-dasharray="499 998" stroke-linecap="round"></path>

      <clipPath id="make-me-a-hanzi-clip-15">
      <path d="M 526.0 510.0 Q 574.0 470.0 594.0 473.0 Q 604.0 474.0 606.0 489.0 Q 605.0 499.0 595.0 513.0 Q 585.0 523.0 566.0 526.0 Q 536.0 532.0 525.0 531.0 Q 518.0 531.0 519.0 522.0 Q 519.0 515.0 526.0 510.0 Z" fill="lightgray"></path>
      </clipPath>
      <path clip-path="url(#make-me-a-hanzi-clip-15)" d="M 530.0 521.0 L 569.0 505.0 L 591.0 488.0 " fill="none" id="make-me-a-hanzi-animation-15" stroke-dasharray="198 396" stroke-linecap="round"></path>

      <clipPath id="make-me-a-hanzi-clip-16">
      <path d="M 503.0 407.0 Q 545.0 373.0 566.0 376.0 Q 576.0 377.0 578.0 393.0 Q 577.0 403.0 565.0 416.0 Q 544.0 434.0 501.0 428.0 Q 494.0 427.0 495.0 418.0 Q 495.0 412.0 503.0 407.0 Z" fill="lightgray"></path>
      </clipPath>
      <path clip-path="url(#make-me-a-hanzi-clip-16)" d="M 506.0 418.0 L 543.0 405.0 L 562.0 391.0 " fill="none" id="make-me-a-hanzi-animation-16" stroke-dasharray="191 382" stroke-linecap="round"></path>

      <clipPath id="make-me-a-hanzi-clip-17">
      <path d="M 730.0 530.0 Q 775.0 497.0 790.0 500.0 Q 800.0 501.0 802.0 517.0 Q 801.0 527.0 789.0 541.0 Q 768.0 557.0 729.0 552.0 Q 722.0 551.0 723.0 542.0 Q 723.0 535.0 730.0 530.0 Z" fill="lightgray"></path>
      </clipPath>
      <path clip-path="url(#make-me-a-hanzi-clip-17)" d="M 736.0 541.0 L 773.0 527.0 L 787.0 514.0 " fill="none" id="make-me-a-hanzi-animation-17" stroke-dasharray="187 374" stroke-linecap="round"></path>

      <clipPath id="make-me-a-hanzi-clip-18">
      <path d="M 734.0 418.0 Q 777.0 382.0 798.0 384.0 Q 808.0 385.0 810.0 401.0 Q 809.0 411.0 798.0 425.0 Q 774.0 444.0 733.0 439.0 Q 726.0 439.0 727.0 430.0 Q 727.0 423.0 734.0 418.0 Z" fill="lightgray"></path>
      </clipPath>
      <path clip-path="url(#make-me-a-hanzi-clip-18)" d="M 739.0 429.0 L 774.0 415.0 L 794.0 399.0 " fill="none" id="make-me-a-hanzi-animation-18" stroke-dasharray="191 382" stroke-linecap="round"></path>

      <clipPath id="make-me-a-hanzi-clip-19">
      <path d="M 798.0 59.0 Q 826.0 195.0 873.0 237.0 Q 892.0 256.0 876.0 275.0 Q 858.0 290.0 803.0 316.0 Q 784.0 325.0 761.0 316.0 Q 640.0 273.0 489.0 263.0 Q 473.0 262.0 474.0 252.0 Q 475.0 245.0 494.0 237.0 Q 519.0 225.0 554.0 236.0 Q 648.0 251.0 738.0 266.0 Q 762.0 270.0 771.0 261.0 Q 784.0 248.0 781.0 219.0 Q 765.0 132.0 745.0 63.0 C 737.0 34.0 792.0 30.0 798.0 59.0 Z" fill="lightgray"></path>
      </clipPath>
      <path clip-path="url(#make-me-a-hanzi-clip-19)" d="M 483.0 253.0 L 542.0 249.0 L 762.0 291.0 L 783.0 290.0 L 797.0 282.0 L 825.0 253.0 L 778.0 86.0 L 752.0 68.0 " fill="none" id="make-me-a-hanzi-animation-19" stroke-dasharray="694 1388" stroke-linecap="round"></path>

      <clipPath id="make-me-a-hanzi-clip-20">
      <path d="M 511.0 144.0 Q 481.0 140.0 503.0 125.0 Q 530.0 109.0 597.0 118.0 Q 646.0 127.0 702.0 138.0 Q 730.0 144.0 735.0 147.0 Q 742.0 154.0 738.0 161.0 Q 732.0 170.0 709.0 176.0 Q 685.0 182.0 661.0 172.0 Q 630.0 162.0 594.0 155.0 Q 557.0 148.0 511.0 144.0 Z" fill="lightgray"></path>
      </clipPath>
      <path clip-path="url(#make-me-a-hanzi-clip-20)" d="M 505.0 136.0 L 585.0 133.0 L 682.0 156.0 L 728.0 156.0 " fill="none" id="make-me-a-hanzi-animation-20" stroke-dasharray="354 708" stroke-linecap="round"></path>

      <clipPath id="make-me-a-hanzi-clip-21">
      <path d="M 745.0 63.0 Q 594.0 29.0 475.0 17.0 Q 456.0 16.0 467.0 -2.0 Q 474.0 -11.0 483.0 -15.0 Q 493.0 -18.0 507.0 -15.0 Q 603.0 7.0 811.0 24.0 Q 821.0 25.0 823.0 34.0 Q 823.0 41.0 798.0 59.0 C 782.0 71.0 774.0 70.0 745.0 63.0 Z" fill="lightgray"></path>
      </clipPath>
      <path clip-path="url(#make-me-a-hanzi-clip-21)" d="M 473.0 7.0 L 487.0 1.0 L 519.0 4.0 L 750.0 41.0 L 790.0 42.0 L 814.0 33.0 " fill="none" id="make-me-a-hanzi-animation-21" stroke-dasharray="475 950" stroke-linecap="round"></path>

</g>
</svg>
